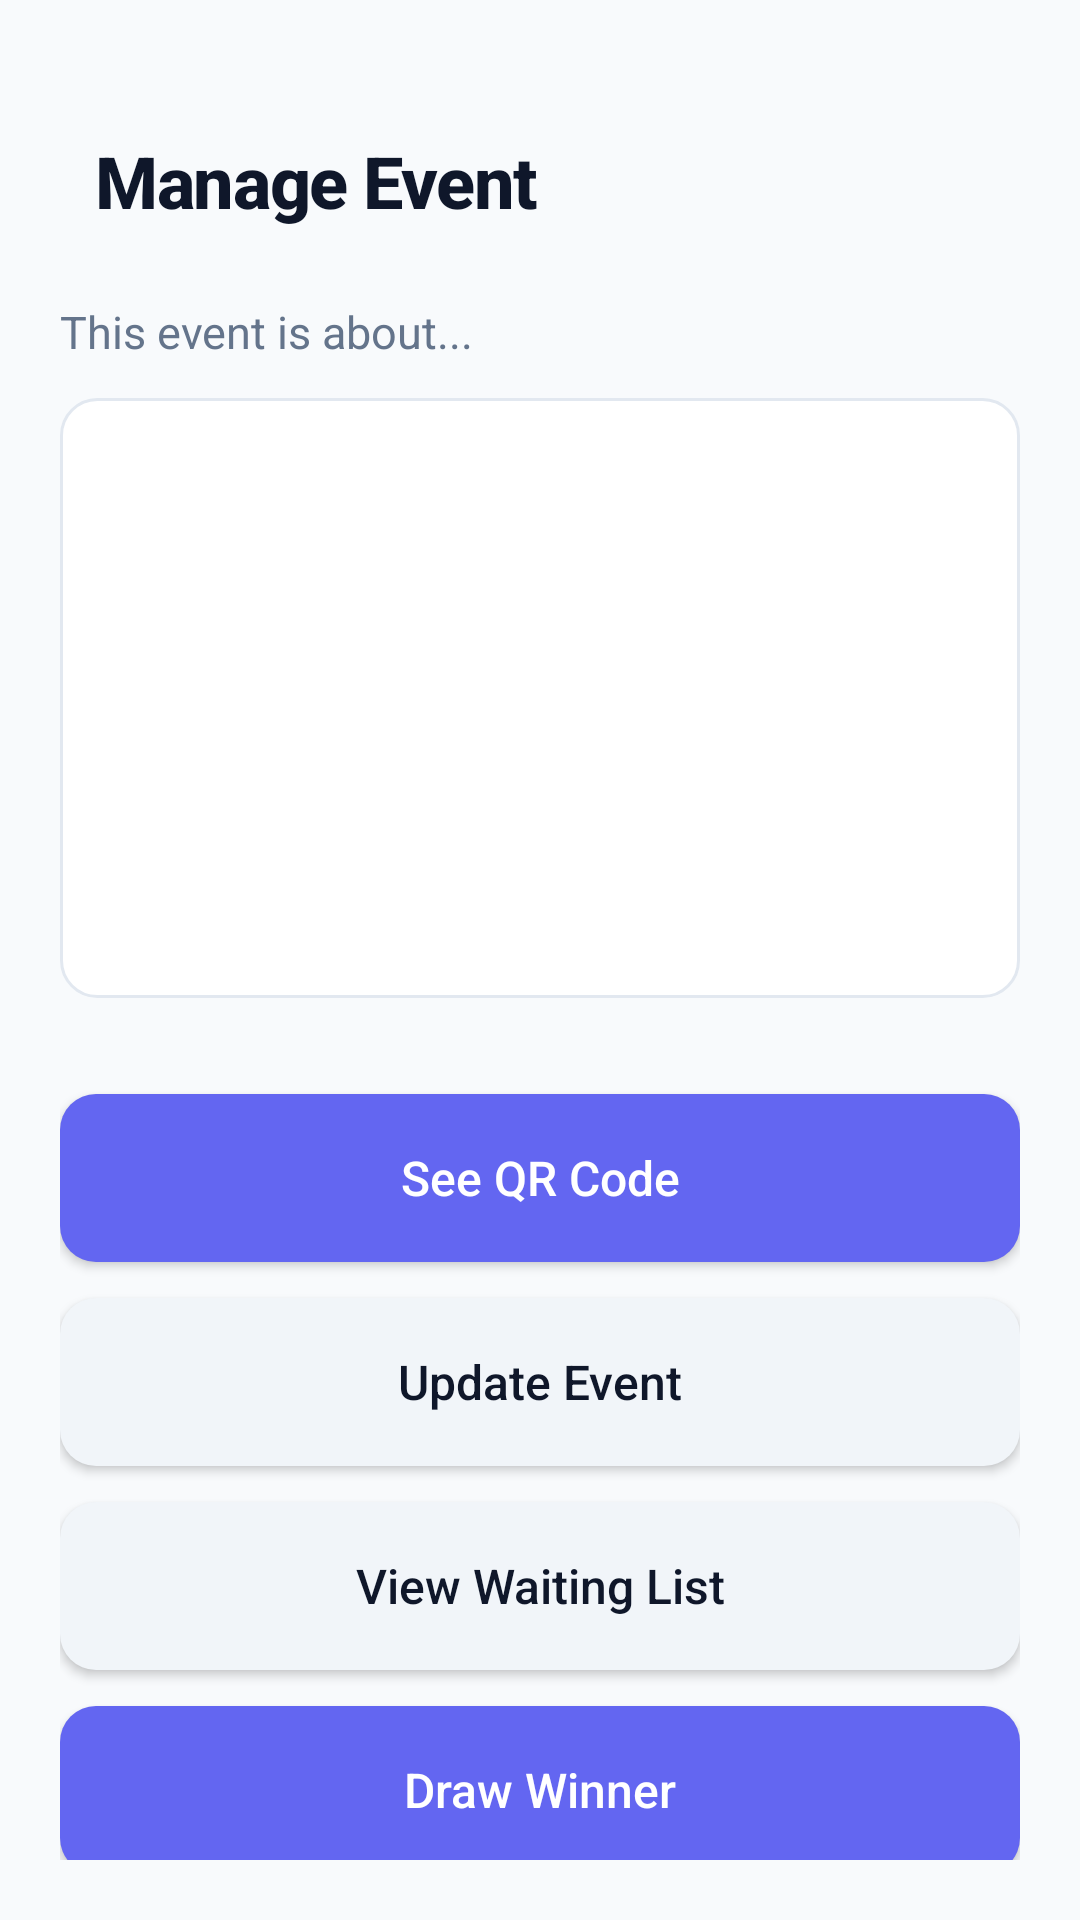

Here is an Android app screen rendered from its layout file. Give the layout XML and the strings, colors and styles it references.
<!-- AndroidManifest.xml: application theme Theme.CypherEvents -->
<!-- res/layout/fragment_event_management.xml -->
<?xml version="1.0" encoding="utf-8"?>
<LinearLayout xmlns:android="http://schemas.android.com/apk/res/android"
    android:id="@+id/layoutEventManagement"
    android:layout_width="match_parent"
    android:layout_height="match_parent"
    android:orientation="vertical"
    android:padding="20dp"
    android:background="@color/background">

    
    <LinearLayout
        android:layout_marginTop="16dp"
        android:layout_width="match_parent"
        android:layout_height="wrap_content"
        android:orientation="horizontal"
        android:gravity="center_vertical"
        android:paddingTop="8dp"
        android:paddingBottom="8dp"
        android:layout_marginBottom="16dp">

        <TextView
            android:id="@+id/tvEventTitle"
            android:layout_width="0dp"
            android:layout_height="wrap_content"
            android:layout_weight="1"
            android:text="Manage Event"
            android:textSize="24sp"
            android:textStyle="bold"
            android:fontFamily="sans-serif-medium"
            android:textColor="@color/text_primary"
            android:letterSpacing="-0.02"
            android:layout_marginStart="12dp" />
    </LinearLayout>

    
    <TextView
        android:id="@+id/tvEventDescription"
        android:layout_width="match_parent"
        android:layout_height="wrap_content"
        android:text="This event is about..."
        android:textSize="15sp"
        android:textColor="@color/text_secondary"
        android:layout_marginBottom="12dp" />

    
    <ImageView
        android:id="@+id/imgEventPoster"
        android:layout_width="match_parent"
        android:layout_height="200dp"
        android:layout_marginBottom="16dp"
        android:scaleType="centerCrop"
        android:src="@drawable/ic_placeholder_image_event"
        android:background="@drawable/rounded_border_light"
        android:contentDescription="Event poster" />

    
    <View
        android:layout_width="match_parent"
        android:layout_height="16dp" />

    
    <Button
        android:id="@+id/btnGenerateQR"
        android:layout_width="match_parent"
        android:layout_height="56dp"
        android:text="See QR Code"
        android:textAllCaps="false"
        android:textSize="16sp"
        android:fontFamily="sans-serif-medium"
        android:textColor="@color/white"
        android:background="@drawable/rounded_button_minimal"
        android:elevation="0dp" />

    <Button
        android:id="@+id/btnUpdateEvent"
        android:layout_width="match_parent"
        android:layout_height="56dp"
        android:text="Update Event"
        android:textAllCaps="false"
        android:textSize="16sp"
        android:fontFamily="sans-serif-medium"
        android:textColor="@color/text_primary"
        android:background="@drawable/bg_button_secondary"
        android:elevation="0dp"
        android:layout_marginTop="12dp" />

    <Button
        android:id="@+id/btnViewWaitingList"
        android:layout_width="match_parent"
        android:layout_height="56dp"
        android:text="View Waiting List"
        android:textAllCaps="false"
        android:textSize="16sp"
        android:fontFamily="sans-serif-medium"
        android:textColor="@color/text_primary"
        android:background="@drawable/bg_button_secondary"
        android:elevation="0dp"
        android:layout_marginTop="12dp" />

    <Button
        android:id="@+id/btnDrawWinner"
        android:layout_width="match_parent"
        android:layout_height="56dp"
        android:text="Draw Winner"
        android:textAllCaps="false"
        android:textSize="16sp"
        android:fontFamily="sans-serif-medium"
        android:textColor="@color/white"
        android:background="@drawable/rounded_button_minimal"
        android:elevation="0dp"
        android:layout_marginTop="12dp" />

    <Button
        android:id="@+id/btnDrawReplacement"
        android:layout_width="match_parent"
        android:layout_height="56dp"
        android:text="Draw Replacement"
        android:textAllCaps="false"
        android:textSize="16sp"
        android:fontFamily="sans-serif-medium"
        android:textColor="@color/white"
        android:background="@drawable/rounded_button_minimal"
        android:elevation="0dp"
        android:layout_marginTop="12dp" />

</LinearLayout>
<!-- resources referenced by this layout -->
<resources>
  <color name="background">#F8FAFC</color>
  <color name="text_primary">#0F172A</color>
  <color name="text_secondary">#64748B</color>
  <color name="white">#FFFFFF</color>
  <!-- drawable bg_button_secondary (drawable) -->
  <?xml version="1.0" encoding="utf-8"?>
  <ripple xmlns:android="http://schemas.android.com/apk/res/android"
      android:color="#E2E8F0">
      <item>
          <shape android:shape="rectangle">
              <solid android:color="#F1F5F9"/>
              <corners android:radius="12dp"/>
          </shape>
      </item>
  </ripple>
  <!-- drawable rounded_border_light (drawable) -->
  <?xml version="1.0" encoding="utf-8"?>
  <shape xmlns:android="http://schemas.android.com/apk/res/android"
      android:shape="rectangle">
      <solid android:color="@color/surface" />
      <corners android:radius="12dp" />
      <stroke
          android:width="1dp"
          android:color="@color/divider" />
      <padding
          android:left="8dp"
          android:top="8dp"
          android:right="8dp"
          android:bottom="8dp" />
  </shape>
  <!-- drawable rounded_button_minimal (drawable) -->
  <?xml version="1.0" encoding="utf-8"?>
  <ripple xmlns:android="http://schemas.android.com/apk/res/android"
      android:color="#4F46E5">
      <item>
          <shape android:shape="rectangle">
              <solid android:color="#6366F1"/>
              <corners android:radius="12dp"/>
          </shape>
      </item>
  </ripple>
  <style name="Theme.CypherEvents" parent="Theme.Material3.Light.NoActionBar">
          <item name="android:statusBarColor">@color/surface</item>
          <item name="android:navigationBarColor">@color/surface</item>
          <item name="android:windowLightStatusBar">true</item>
  
          <item name="colorPrimary">@color/primary</item>
          <item name="colorPrimaryContainer">@color/primary_light</item>
          <item name="colorSecondary">@color/accent</item>
          <item name="colorSecondaryContainer">@color/accent_light</item>
          <item name="colorSurface">@color/surface</item>
          <item name="colorOnSurface">@color/text_primary</item>
          <item name="android:windowBackground">@color/background</item>
          <item name="android:textColorPrimary">@color/text_primary</item>
          <item name="android:textColorSecondary">@color/text_secondary</item>
      </style>
  <color name="surface">#FFFFFF</color>
  <color name="divider">#E2E8F0</color>
  <color name="primary">#6366F1</color>
  <color name="primary_light">#A5B4FC</color>
  <color name="accent">#8B5CF6</color>
  <color name="accent_light">#C4B5FD</color>
</resources>
